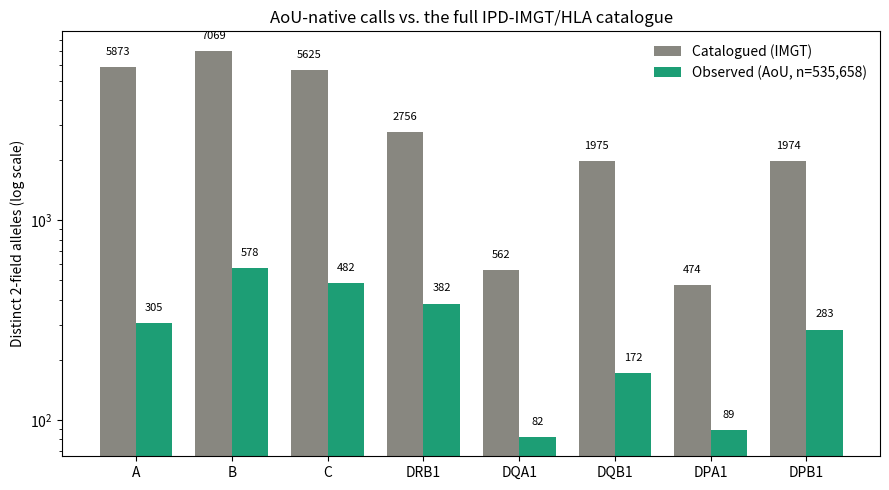

Source code (Python):
#!/usr/bin/env python3
"""LOCAL-ONLY: static coverage chart (catalogued vs observed alleles per gene, 2-field).

Data below is the printed output of experiment_a3_allele_space_coverage.py (2026-07-19 run,
535,658-person AoU-native cohort) -- reproduced here as a small static table since the coverage
summary itself isn't written to a CSV by that script (only the per-group tree data is). Matches
the table in reports/pre_sprint/aou_callset_validation/README.md section 3 exactly.

Usage:
  python3 local_plot_coverage.py --out reports/figures/coverage_catalogued_vs_observed.png
"""
import argparse
import os

import matplotlib.pyplot as plt
import numpy as np

DATA = {
    # gene: (catalogued_2f, observed_2f)
    "A": (5873, 305), "B": (7069, 578), "C": (5625, 482), "DRB1": (2756, 382),
    "DQA1": (562, 82), "DQB1": (1975, 172), "DPA1": (474, 89), "DPB1": (1974, 283),
}


def main():
    ap = argparse.ArgumentParser(description=__doc__)
    ap.add_argument("--out", default="coverage_catalogued_vs_observed.png")
    args = ap.parse_args()

    genes = list(DATA.keys())
    catalogued = [DATA[g][0] for g in genes]
    observed = [DATA[g][1] for g in genes]

    x = np.arange(len(genes))
    width = 0.38

    fig, ax = plt.subplots(figsize=(9, 5))
    ax.bar(x - width / 2, catalogued, width, label="Catalogued (IMGT)", color="#888780")
    ax.bar(x + width / 2, observed, width, label="Observed (AoU, n=535,658)", color="#1D9E75")
    ax.set_yscale("log")
    ax.set_xticks(x)
    ax.set_xticklabels(genes)
    ax.set_ylabel("Distinct 2-field alleles (log scale)")
    ax.set_title("AoU-native calls vs. the full IPD-IMGT/HLA catalogue")
    ax.legend(frameon=False)
    for i, (c, o) in enumerate(zip(catalogued, observed)):
        ax.text(i - width / 2, c * 1.15, str(c), ha="center", fontsize=8)
        ax.text(i + width / 2, o * 1.15, str(o), ha="center", fontsize=8)
    fig.tight_layout()
    os.makedirs(os.path.dirname(args.out) or ".", exist_ok=True)
    fig.savefig(args.out, dpi=150)
    print(f"wrote {args.out}")


if __name__ == "__main__":
    main()
